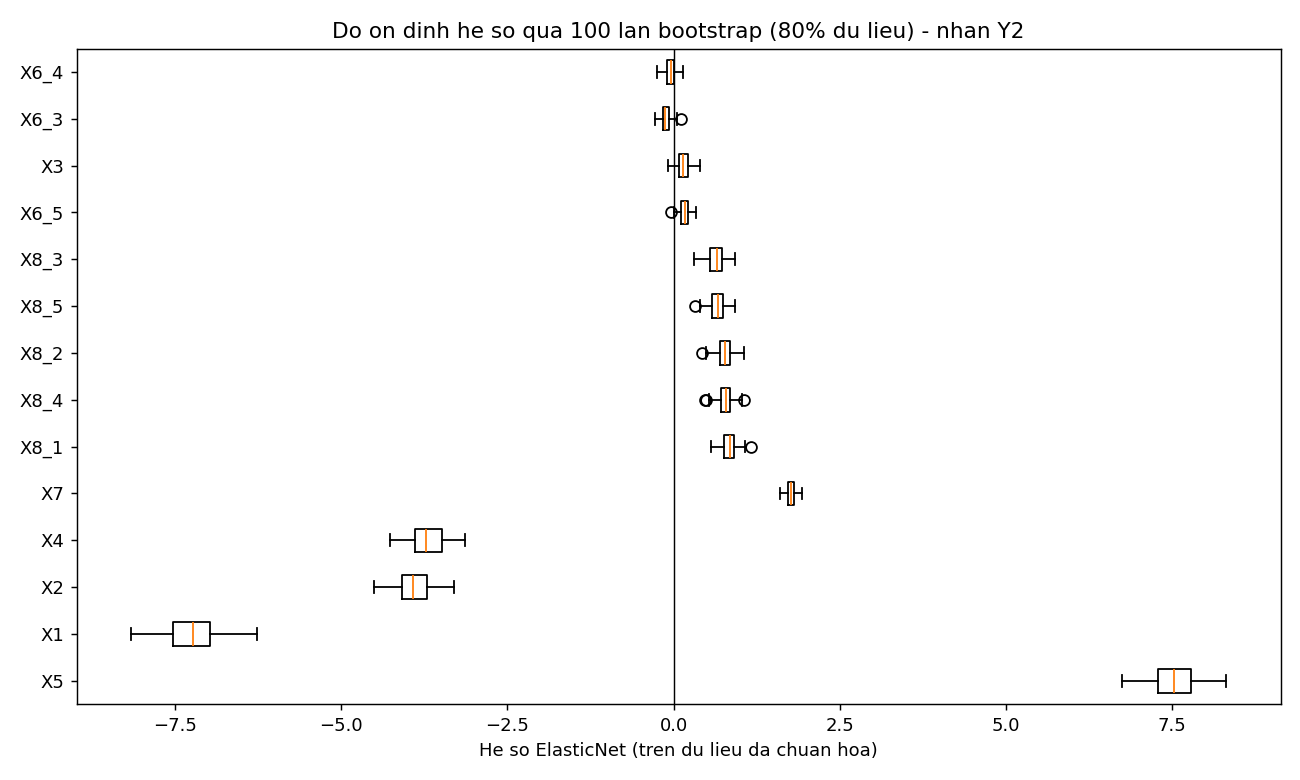

The table this chart was drawn from, first rows:
bien, he_so_trung_binh, do_lech_chuan, he_so_bien_thien_%
X5, 7.532, 0.3332, 4.425
X1, -7.248, 0.3841, 5.299
X2, -3.904, 0.2731, 6.994
X4, -3.689, 0.2738, 7.421
X7, 1.769, 0.06583, 3.722
X8_1, 0.8396, 0.114, 13.57
X8_4, 0.7767, 0.1153, 14.85
X8_2, 0.7727, 0.1215, 15.72
X8_5, 0.6638, 0.1244, 18.73
X8_3, 0.6409, 0.1223, 19.08
X6_5, 0.159, 0.07578, 47.65
X3, 0.1515, 0.09612, 63.46
X6_3, -0.1187, 0.07206, 60.71
X6_4, -0.0411, 0.07805, 189.9
